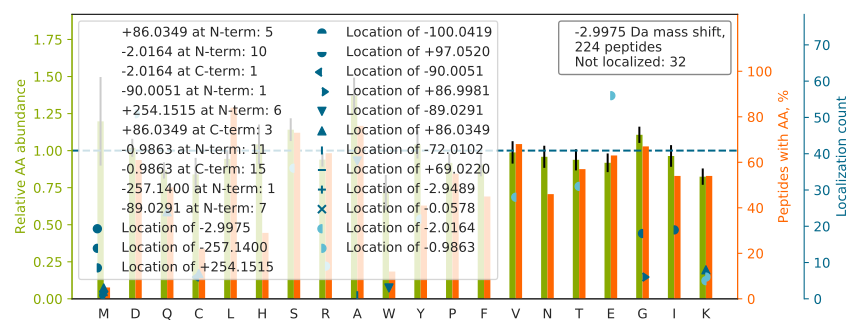

Values plotted in this chart, from the file beside it:
top isoform	localization score	spectrum
TPSAAYLWVGT[-2]GASE[-1]AEK	0.8111	31CPTAC_COprospective_W_VU_20150810_11CO…
ACANPAAGSV[-2]ILLE[-1]NLR	0.9205	29CPTAC_COprospective_W_VU_20150810_11CO…
APQE[-1]T[-2]YADIGGLDNQIQEIK	0.8518	52CPTAC_COprospective_W_VU_20160223_11CO…
TTGIVMDSGDGVTHIVPIYEGYALPHAILR		33CPTAC_COprospective_W_VU_20150818_11CO…
VLGAFS[-2]D[-1]GLAHLDNLK	0.8783	30CPTAC_COprospective_W_VU_20150810_20CO…
KHTGSGILSMANAGPNTNGSQFFICTAK		48CPTAC_COprospective_W_VU_20151209_15CO…
A[-89]SQ[+86]SVSSSYLAWYQQKPGQAPR	0.9992	85CPTAC_COprospective_W_VU_20160630_11CO…
NLD[-1]K[-2]EYLPIGGLAEFCK	0.6313	59CPTAC_COprospective_W_VU_20160308_13CO…
QTTVSNSQQAYQEAFEISKK		54CPTAC_COprospective_W_VU_20160226_01CO…
IEDGVLQFLVLLV[-2]AGR[-1]	0.9672	40CPTAC_COprospective_W_VU_20150909_05CO…
M[-89]SVQ[+86]PTVSLGGFEITPPVVLR	1	53CPTAC_COprospective_W_VU_20160226_11CO…
LVRPPVQVYG[-257]I[+254]EGR	0.999	88CPTAC_COprospective_W_VU_20160705_11CO…
VG[-257]VHI[+254]ADVSYFVPEGSDLDKVAAER	0.3064	43CPTAC_COprospective_W_VU_20151130_01CO…
VGNLGLATSFFNER		86CPTAC_COprospective_W_VU_20160628_11CO…
Q[+86]NVA[-89]YEYLCHLEEAKR	0.9898	44CPTAC_COprospective_W_VU_20151202_20CO…
LASVPAGGAVAVSAAPGSAAPAAGS[-2]APAAAE[-1]E…	0.7186	65CPTAC_COprospective_W_VU_20160322_05CO…
DQA[-89]SQ[+86]LLAGTEATLGHAK	0.8776	85CPTAC_COprospective_W_VU_20160630_11CO…
FLATTPNSLLVSW[-89]Q[+86]PPR	0.9963	35CPTAC_COprospective_W_VU_20150901_16CO…
VANPS[-2]GNLTE[-1]TYVQDR	0.7665	41CPTAC_COprospective_W_VU_20151124_21CO…
LCYVALDFENEMATAASSSSLEK		09CPTAC_COprospective_W_VU_20150928_05CO…
MVS[-2]D[-1]INNAWGCLEQVEK	0.1231	49CPTAC_COprospective_W_VU_20151222_11CO…
IQC[+86]SVSA[-89]LNQGQVWIGGR	0.1019	28CPTAC_COprospective_W_VU_20150810_05CO…
DFPE[-1]Y[-2]TFAIADEEDYAGEVK	0.5148	64CPTAC_COprospective_W_VU_20160318_11CO…
GHYTEGAELVDSVLDVVR		43CPTAC_COprospective_W_VU_20151130_01CO…
SALS[-2]GHLE[-1]TVILGLLK	0.281	02CPTAC_COprospective_W_VU_20150624_01CO…
AGTELVNFLSYFV[-2]E[-1]LGTQPATQ	0.8789	38CPTAC_COprospective_W_VU_20150904_11CO…
APVIFSHSSAYSV[-2]CASR[-1]	0.8007	03CPTAC_COprospective_W_VU_20150624_05CO…
E[-1]LFS[-2]NLQEFAGPSGK	0.9999	62CPTAC_COprospective_W_VU_20160311_05CO…
SLGSVQ[+86]A[-89]PSYGARPVSSAASVYAGAGGSGS…	0.9955	30CPTAC_COprospective_W_VU_20150810_20CO…
NGD[-1]K[-2]GHAGLAGAR	1	85CPTAC_COprospective_W_VU_20160630_11CO…
LS[-2]AE[-1]DLVLEGAGLR	0.9104	55CPTAC_COprospective_W_VU_20160630_11CO…
AAPDDPSGFAVLASCAR		85CPTAC_COprospective_W_VU_20160630_11CO…
IHFPLATYA[-89]PVISAEK[+86]	0.6576	36CPTAC_COprospective_W_VU_20150824_11CO…
A[-89]SQ[+86]SVSSYLAWYQQKPGQAPR	0.9998	52CPTAC_COprospective_W_VU_20160223_11CO…
LA[-89]LIIC[+86]NEEFDSIPR	0.9971	01CPTAC_COprospective_W_VU_20150901_01CO…
ISSIQS[-2]IVPALE[-1]IANAHR	0.8757	54CPTAC_COprospective_W_VU_20160226_01CO…
CEEETTALVCDNGSGLCK		89CPTAC_COprospective_W_VU_20160707_11CO…
NSVSQISVLSGGK		30CPTAC_COprospective_W_VU_20150810_20CO…
FSGSNSG[-257]NTATLTI[+254]SR	0.784	50CPTAC_COprospective_W_VU_20151222_05CO…
V[-2]E[-1]ITPESILSALSK	0.8105	50CPTAC_COprospective_W_VU_20151222_05CO…
HTGPNSPD[-1]TANDGFV[-2]R	0.1253	54CPTAC_COprospective_W_VU_20160226_01CO…
LTLLA[-89]PLNSVFK[+86]	0.5825	28CPTAC_COprospective_W_VU_20150810_05CO…
LPE[-1]DPLLS[-2]GLLDSPALK	0.3464	19CPTAC_COprospective_W_VU_20151112_14CO…
I[+254]FLLG[-257]LADNEAAIVQAESEETKER	0.9719	52CPTAC_COprospective_W_VU_20160223_11CO…
YLGPQ[+86]YVA[-89]GITNLKK	0.49	43CPTAC_COprospective_W_VU_20151130_01CO…
AAAAAAAAAAAAAAAGAGA[-89]GAK[+86]	0.7642	52CPTAC_COprospective_W_VU_20160223_11CO…
DGE[-1]NY[-2]VVLLDSTLPR	0.5133	64CPTAC_COprospective_W_VU_20160318_11CO…
VTSLTA[-89]C[+86]LVDQSLR	0.9878	70CPTAC_COprospective_W_VU_20160421_11CO…
QV[-2]E[-1]LALWDTAGQEDYDR	0.9652	37CPTAC_COprospective_W_VU_20150904_16CO…
I[+254]TFTG[-257]EADQAPGVEPGDIVLLLQEKEHE…	0.8164	42CPTAC_COprospective_W_VU_20151124_05CO…
CS[-2]E[-1]LEEELKNVTNNLK	0.9236	56CPTAC_COprospective_W_VU_20160303_01CO…
LGT[-2]DE[-1]SKFNAVLCSR	0.9172	27CPTAC_COprospective_W_VU_20150810_22CO…
VSV[-2]AD[-1]HSLHLSK	0.2246	88CPTAC_COprospective_W_VU_20160705_11CO…
HSQT[-2]ID[-1]DPQCPSGTK	0.04472	72CPTAC_COprospective_W_VU_20160422_05CO…
M[+86]A[-89]VTFIGNSTAIQELFKR	0.4976	87CPTAC_COprospective_W_VU_20160701_09CO…
A[-89]Q[+86]QEDALAQQAFEEAR	0.9576	50CPTAC_COprospective_W_VU_20151222_05CO…
RFPELESLV[-2]PNALD[-1]YIR	0.3288	86CPTAC_COprospective_W_VU_20160628_11CO…
IRDTAM[+86]FFAHW[-89]GQGTLVTVSSASTK	0.755	94CPTAC_COprospective_W_VU_20160729_05CO…
ID[-1]S[-2]GLYLGSGYFTAIQNLR	0.9271	22CPTAC_COprospective_W_VU_20150202_05CO…
VVIHFT[-2]D[-1]GADGDLADLHR	0.3008	33CPTAC_COprospective_W_VU_20150818_11CO…
... 164 more rows
